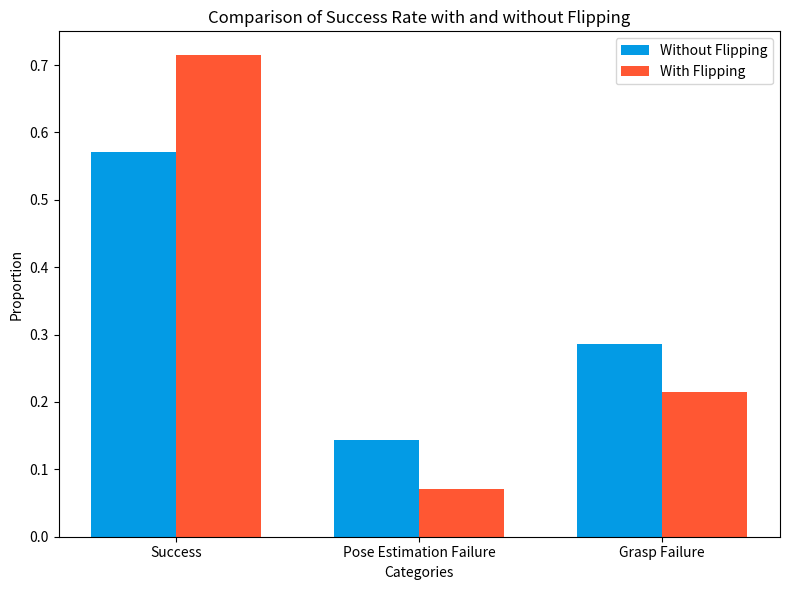

Here is the Python script that generated this plot:
import matplotlib.pyplot as plt
import numpy as np

# Data
without_flipping = [0.571428571, 0.142857143, 0.285714286]
with_flipping = [0.714285714, 0.071428571, 0.214285714]
labels = ['Success', 'Pose Estimation Failure', 'Grasp Failure']
colors = ['#039BE5', '#FF5733', '#FFC154']

# Plotting
fig, ax = plt.subplots(figsize=(8, 6))

# Set positions for bars
x = np.arange(len(labels))
bar_width = 0.35

# Without flipping
ax.bar(x - bar_width/2, without_flipping, bar_width, label='Without Flipping', color=colors[0])
# With flipping
ax.bar(x + bar_width/2, with_flipping, bar_width, label='With Flipping', color=colors[1])

# Set labels and title
ax.set_xlabel('Categories')
ax.set_ylabel('Proportion')
ax.set_title('Comparison of Success Rate with and without Flipping')
ax.set_xticks(x)
ax.set_xticklabels(labels)
ax.legend()

# Show plot
plt.tight_layout()
# plt.show()
plt.savefig('bar1.png')
